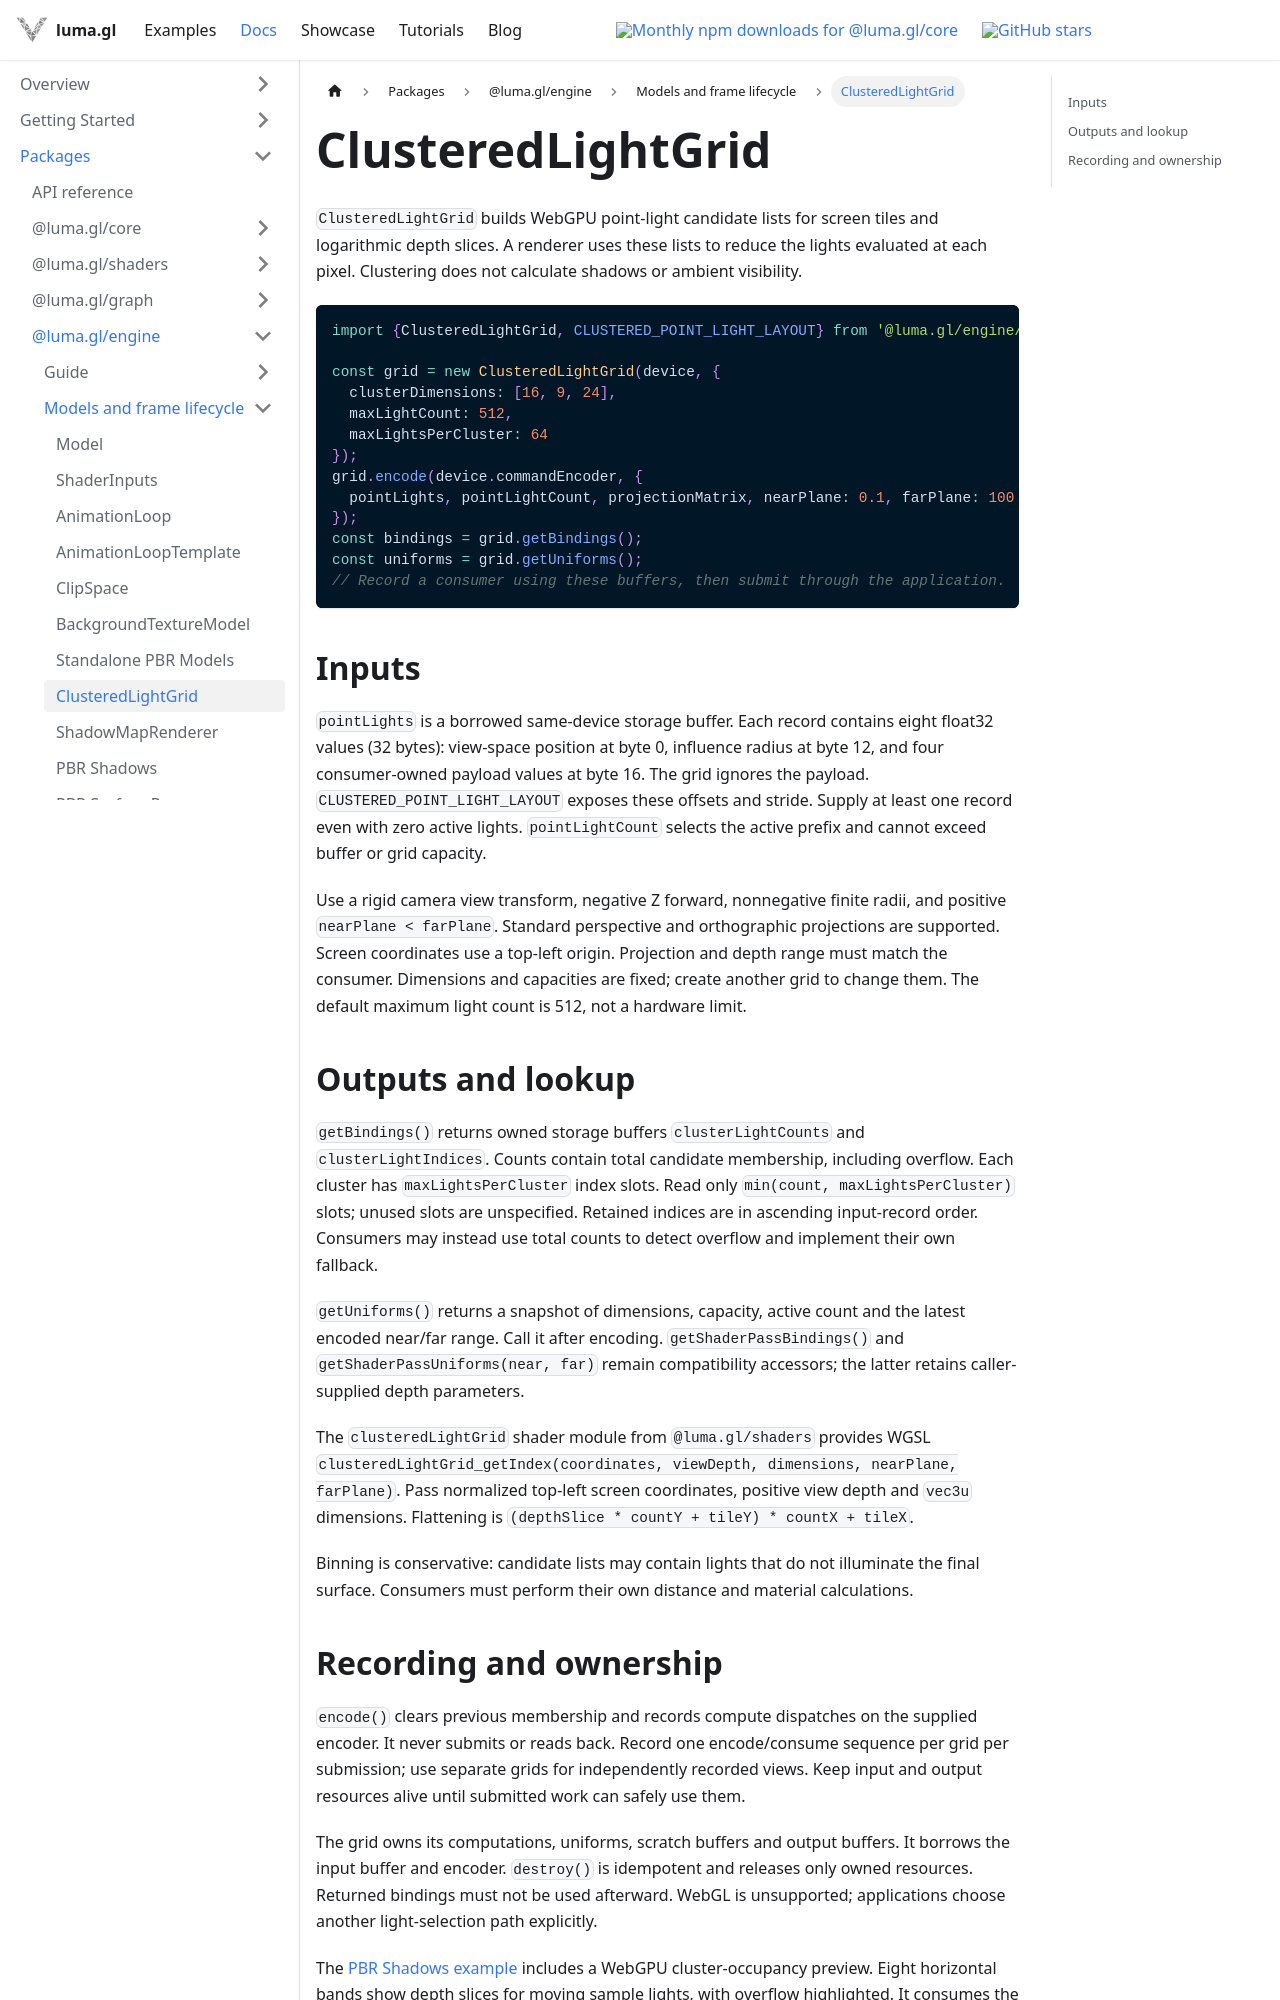

repository: visgl/luma.gl · page: next/docs/api-reference/engine/lighting/clustered-light-grid.html · generator: docusaurus

# ClusteredLightGrid

`ClusteredLightGrid` builds WebGPU point-light candidate lists for screen tiles and logarithmic depth slices. A renderer uses these lists to reduce the lights evaluated at each pixel. Clustering does not calculate shadows or ambient visibility.

```typescript
import {ClusteredLightGrid, CLUSTERED_POINT_LIGHT_LAYOUT} from '@luma.gl/engine/lighting';

const grid = new ClusteredLightGrid(device, {
  clusterDimensions: [16, 9, 24],
  maxLightCount: 512,
  maxLightsPerCluster: 64
});
grid.encode(device.commandEncoder, {
  pointLights, pointLightCount, projectionMatrix, nearPlane: 0.1, farPlane: 100
});
const bindings = grid.getBindings();
const uniforms = grid.getUniforms();
// Record a consumer using these buffers, then submit through the application.
```

## Inputs

`pointLights` is a borrowed same-device storage buffer. Each record contains eight float32 values (32 bytes): view-space position at byte 0, influence radius at byte 12, and four consumer-owned payload values at byte 16. The grid ignores the payload. `CLUSTERED_POINT_LIGHT_LAYOUT` exposes these offsets and stride. Supply at least one record even with zero active lights. `pointLightCount` selects the active prefix and cannot exceed buffer or grid capacity.

Use a rigid camera view transform, negative Z forward, nonnegative finite radii, and positive `nearPlane < farPlane`. Standard perspective and orthographic projections are supported. Screen coordinates use a top-left origin. Projection and depth range must match the consumer. Dimensions and capacities are fixed; create another grid to change them. The default maximum light count is 512, not a hardware limit.

## Outputs and lookup

`getBindings()` returns owned storage buffers `clusterLightCounts` and `clusterLightIndices`. Counts contain total candidate membership, including overflow. Each cluster has `maxLightsPerCluster` index slots. Read only `min(count, maxLightsPerCluster)` slots; unused slots are unspecified. Retained indices are in ascending input-record order. Consumers may instead use total counts to detect overflow and implement their own fallback.

`getUniforms()` returns a snapshot of dimensions, capacity, active count and the latest encoded near/far range. Call it after encoding. `getShaderPassBindings()` and `getShaderPassUniforms(near, far)` remain compatibility accessors; the latter retains caller-supplied depth parameters.

The `clusteredLightGrid` shader module from `@luma.gl/shaders` provides WGSL `clusteredLightGrid_getIndex(coordinates, viewDepth, dimensions, nearPlane, farPlane)`. Pass normalized top-left screen coordinates, positive view depth and `vec3u` dimensions. Flattening is `(depthSlice * countY + tileY) * countX + tileX`.

Binning is conservative: candidate lists may contain lights that do not illuminate the final surface. Consumers must perform their own distance and material calculations.
